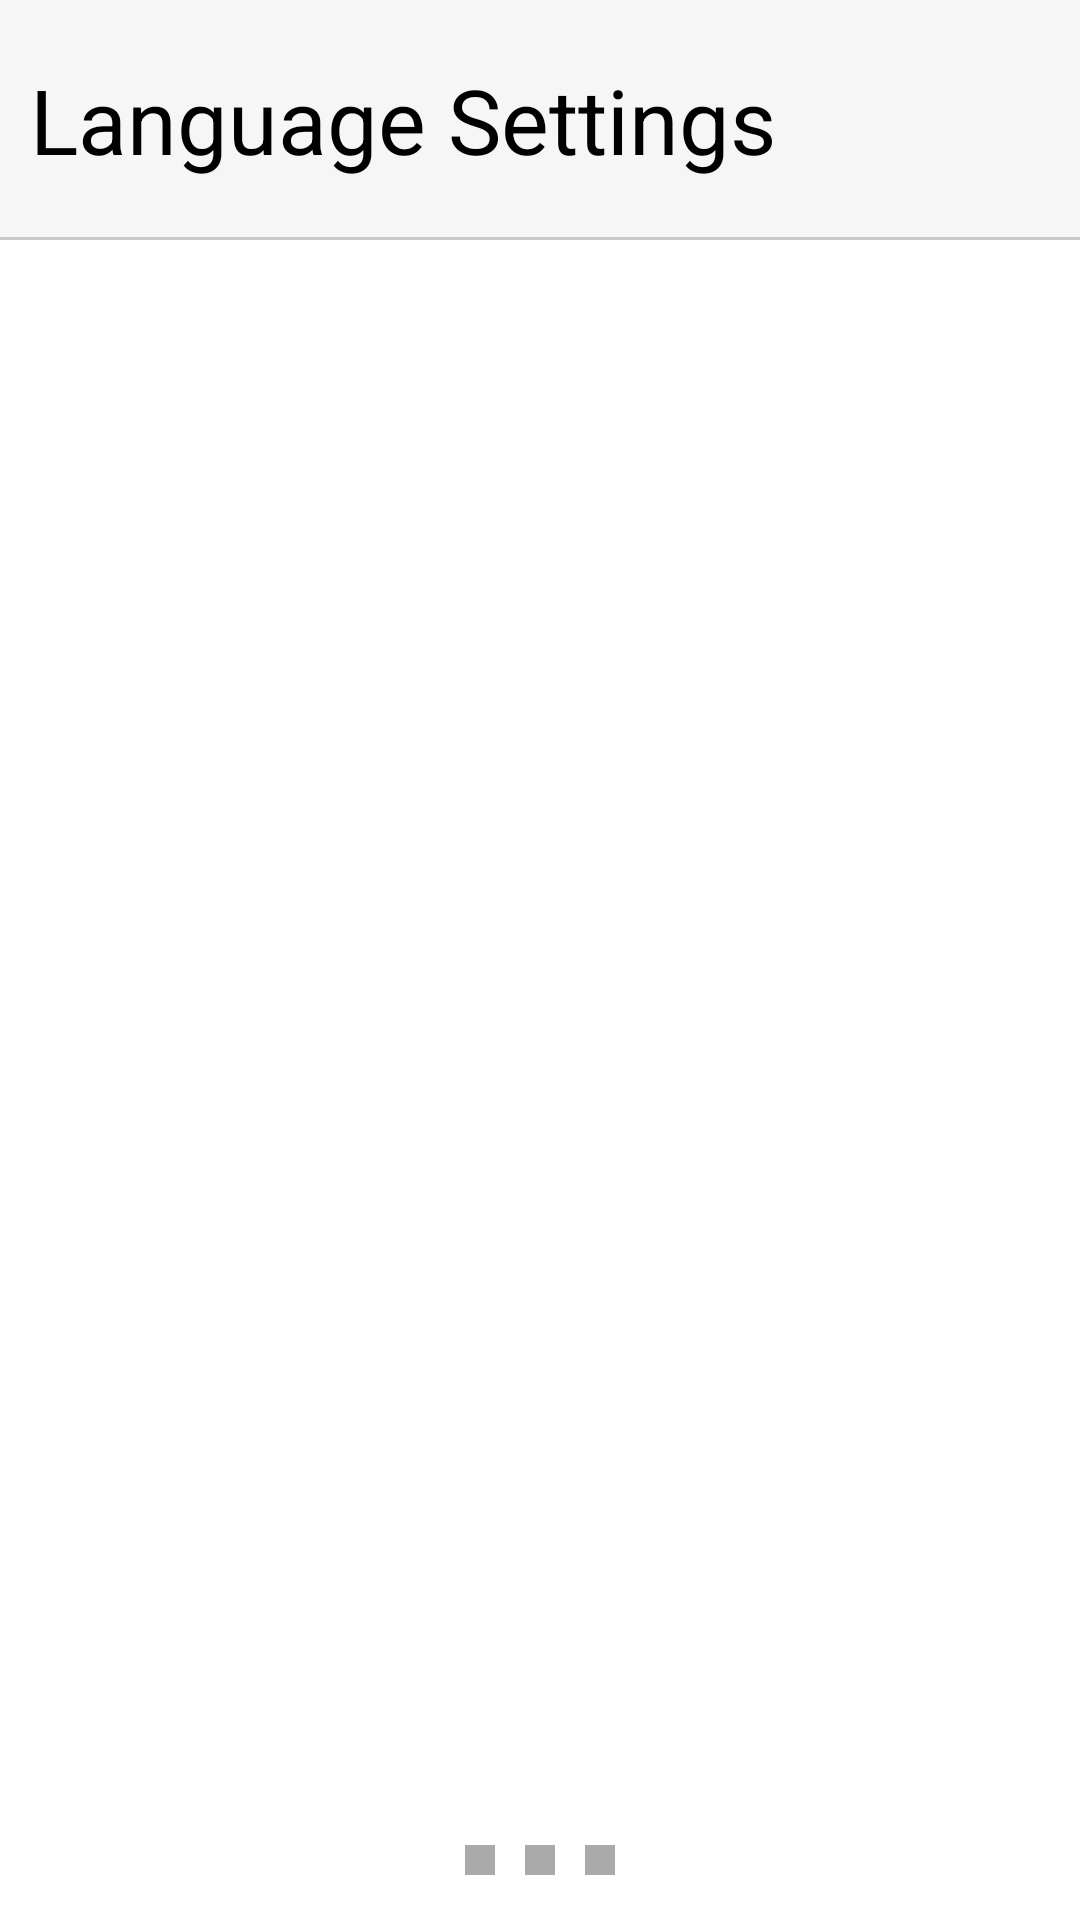

Produce the Android XML layout that renders to this screen, including the resource entries it uses.
<!-- AndroidManifest.xml: application theme AppTheme -->
<!-- res/layout/activity_main.xml -->
<LinearLayout xmlns:android="http://schemas.android.com/apk/res/android"
    xmlns:tools="http://schemas.android.com/tools"
    android:layout_width="match_parent"
    android:layout_height="match_parent"
    android:gravity="center_horizontal"
    android:orientation="vertical" >

    <RelativeLayout
        android:layout_width="match_parent"
        android:layout_height="80dp"
        android:background="@color/title_bg"
        android:gravity="center_vertical" >

        <TextView
            android:id="@+id/title"
            android:layout_width="wrap_content"
            android:layout_height="match_parent"
            android:layout_alignParentLeft="true"
            android:layout_marginLeft="10dp"
            android:gravity="center"
            android:text="@string/page0_title"
            android:textColor="@android:color/black"
            android:textSize="@dimen/text_title_size" />

        <LinearLayout
            android:layout_width="wrap_content"
            android:layout_height="match_parent"
            android:layout_alignParentRight="true"
            android:layout_marginRight="20dp"
            android:gravity="center" >
	     
            
            <Switch
                android:id="@+id/wifiSwitch"
                android:layout_width="wrap_content"
                android:layout_height="wrap_content"
                android:checked="true"
                android:enabled="true"
                android:visibility="gone" />
        </LinearLayout>

        <View
            android:layout_width="match_parent"
            android:layout_height="1dp"
            android:background="@color/line_bg" 
            android:layout_alignParentBottom="true"/>
    </RelativeLayout>

    <RelativeLayout
        android:id="@+id/content"
        android:layout_width="fill_parent"
        android:layout_height="fill_parent" >

        <android.support.v4.view.ViewPager
            android:id="@+id/viewpager"
            android:layout_width="fill_parent"
            android:layout_height="fill_parent" />

        

        <LinearLayout
            android:id="@+id/circle"
            android:layout_width="fill_parent"
            android:layout_height="20dp"
            android:layout_alignParentBottom="true"
            android:layout_marginBottom="10dp"
            android:gravity="center"
            android:orientation="horizontal" >

            <TextView
                android:id="@+id/circle1"
                android:layout_width="10dp"
                android:layout_height="10dp"
                android:background="@android:color/darker_gray" />

            <TextView
                android:id="@+id/circle2"
                android:layout_width="10dp"
                android:layout_height="10dp"
                android:layout_marginLeft="10dp"
                android:background="@android:color/darker_gray" />

            <TextView
                android:id="@+id/circle3"
                android:layout_width="10dp"
                android:layout_height="10dp"
                android:layout_marginLeft="10dp"
                android:background="@android:color/darker_gray" />
        </LinearLayout>
    </RelativeLayout>

</LinearLayout>
<!-- resources referenced by this layout -->
<resources>
  <color name="line_bg">#C8C7CC</color>
  <color name="title_bg">#F6F6F6</color>
  <dimen name="text_title_size">30sp</dimen>
  <string name="page0_title">Language Settings</string>
  <style name="AppTheme" parent="AppBaseTheme">
          
          <item name="android:windowNoTitle">true</item>
      </style>
  <style name="AppBaseTheme" parent="android:Theme.Light">
          
      </style>
</resources>
